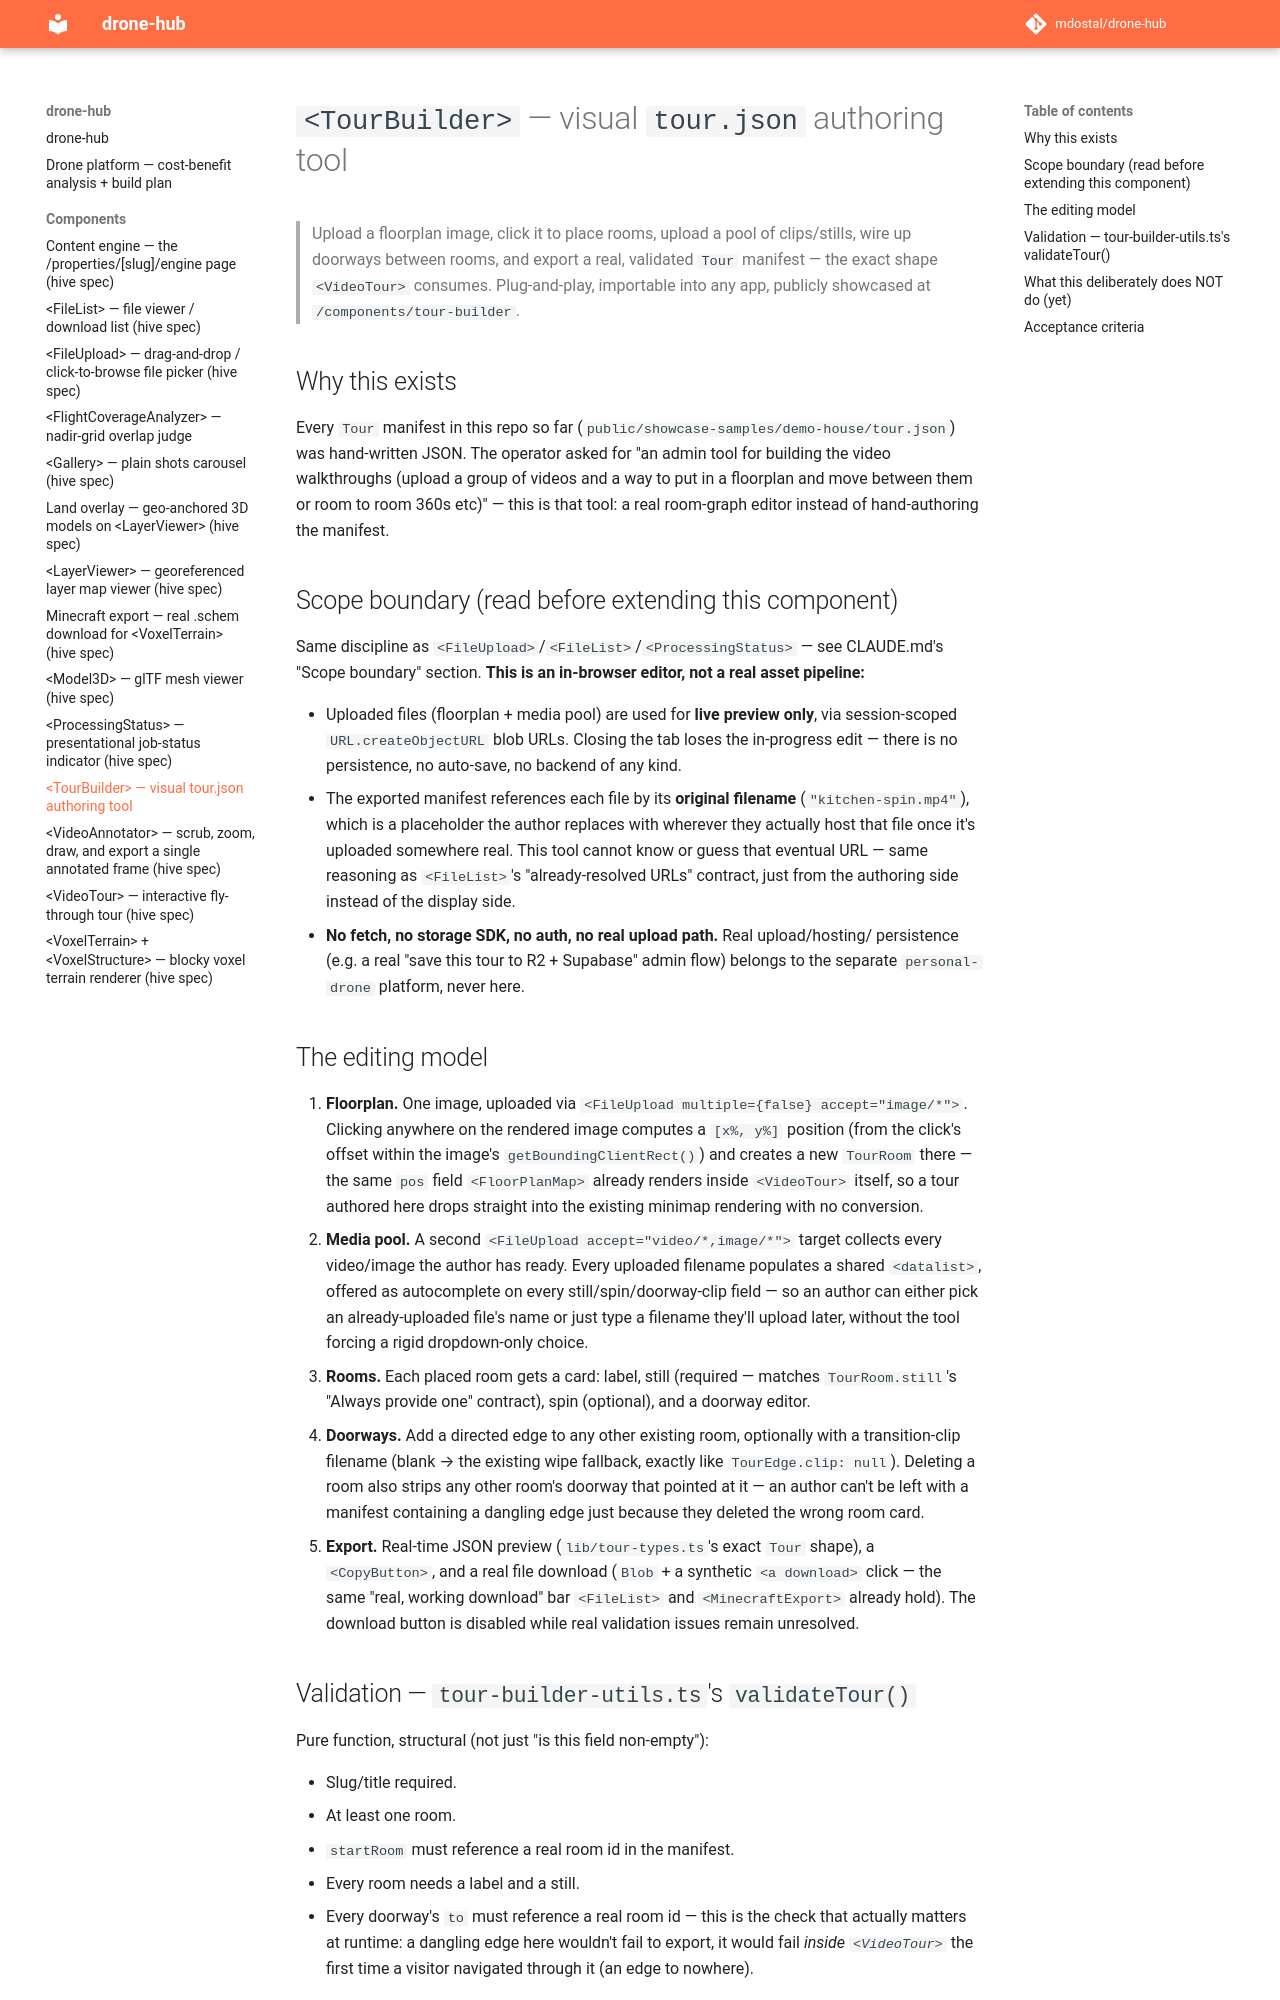

repository: mdostal/drone-hub · page: components/tour-builder/index.html · generator: mkdocs

# `<TourBuilder>` — visual `tour.json` authoring tool

> Upload a floorplan image, click it to place rooms, upload a pool of clips/stills, wire up
> doorways between rooms, and export a real, validated `Tour` manifest — the exact shape
> `<VideoTour>` consumes. Plug-and-play, importable into any app, publicly showcased at
> `/components/tour-builder`.

## Why this exists

Every `Tour` manifest in this repo so far (`public/showcase-samples/demo-house/tour.json`)
was hand-written JSON. The operator asked for "an admin tool for building the video
walkthroughs (upload a group of videos and a way to put in a floorplan and move between
them or room to room 360s etc)" — this is that tool: a real room-graph editor instead of
hand-authoring the manifest.

## Scope boundary (read before extending this component)

Same discipline as `<FileUpload>`/`<FileList>`/`<ProcessingStatus>` — see CLAUDE.md's
"Scope boundary" section. **This is an in-browser editor, not a real asset pipeline:**

- Uploaded files (floorplan + media pool) are used for **live preview only**, via
  session-scoped `URL.createObjectURL` blob URLs. Closing the tab loses the in-progress
  edit — there is no persistence, no auto-save, no backend of any kind.
- The exported manifest references each file by its **original filename**
  (`"kitchen-spin.mp4"`), which is a placeholder the author replaces with wherever they
  actually host that file once it's uploaded somewhere real. This tool cannot know or guess
  that eventual URL — same reasoning as `<FileList>`'s "already-resolved URLs" contract,
  just from the authoring side instead of the display side.
- **No fetch, no storage SDK, no auth, no real upload path.** Real upload/hosting/
  persistence (e.g. a real "save this tour to R2 + Supabase" admin flow) belongs to the
  separate `personal-drone` platform, never here.

## The editing model

1. **Floorplan.** One image, uploaded via `<FileUpload multiple={false} accept="image/*">`.
   Clicking anywhere on the rendered image computes a `[x%, y%]` position (from the click's
   offset within the image's `getBoundingClientRect()`) and creates a new `TourRoom` there —
   the same `pos` field `<FloorPlanMap>` already renders inside `<VideoTour>` itself, so a
   tour authored here drops straight into the existing minimap rendering with no conversion.
2. **Media pool.** A second `<FileUpload accept="video/*,image/*">` target collects every
   video/image the author has ready. Every uploaded filename populates a shared
   `<datalist>`, offered as autocomplete on every still/spin/doorway-clip field — so an
   author can either pick an already-uploaded file's name or just type a filename they'll
   upload later, without the tool forcing a rigid dropdown-only choice.
3. **Rooms.** Each placed room gets a card: label, still (required — matches
   `TourRoom.still`'s "Always provide one" contract), spin (optional), and a doorway editor.
4. **Doorways.** Add a directed edge to any other existing room, optionally with a
   transition-clip filename (blank → the existing wipe fallback, exactly like
   `TourEdge.clip: null`). Deleting a room also strips any other room's doorway that pointed
   at it — an author can't be left with a manifest containing a dangling edge just because
   they deleted the wrong room card.
5. **Export.** Real-time JSON preview (`lib/tour-types.ts`'s exact `Tour` shape), a
   `<CopyButton>`, and a real file download (`Blob` + a synthetic `<a download>` click — the
   same "real, working download" bar `<FileList>` and `<MinecraftExport>` already hold).
   The download button is disabled while real validation issues remain unresolved.
